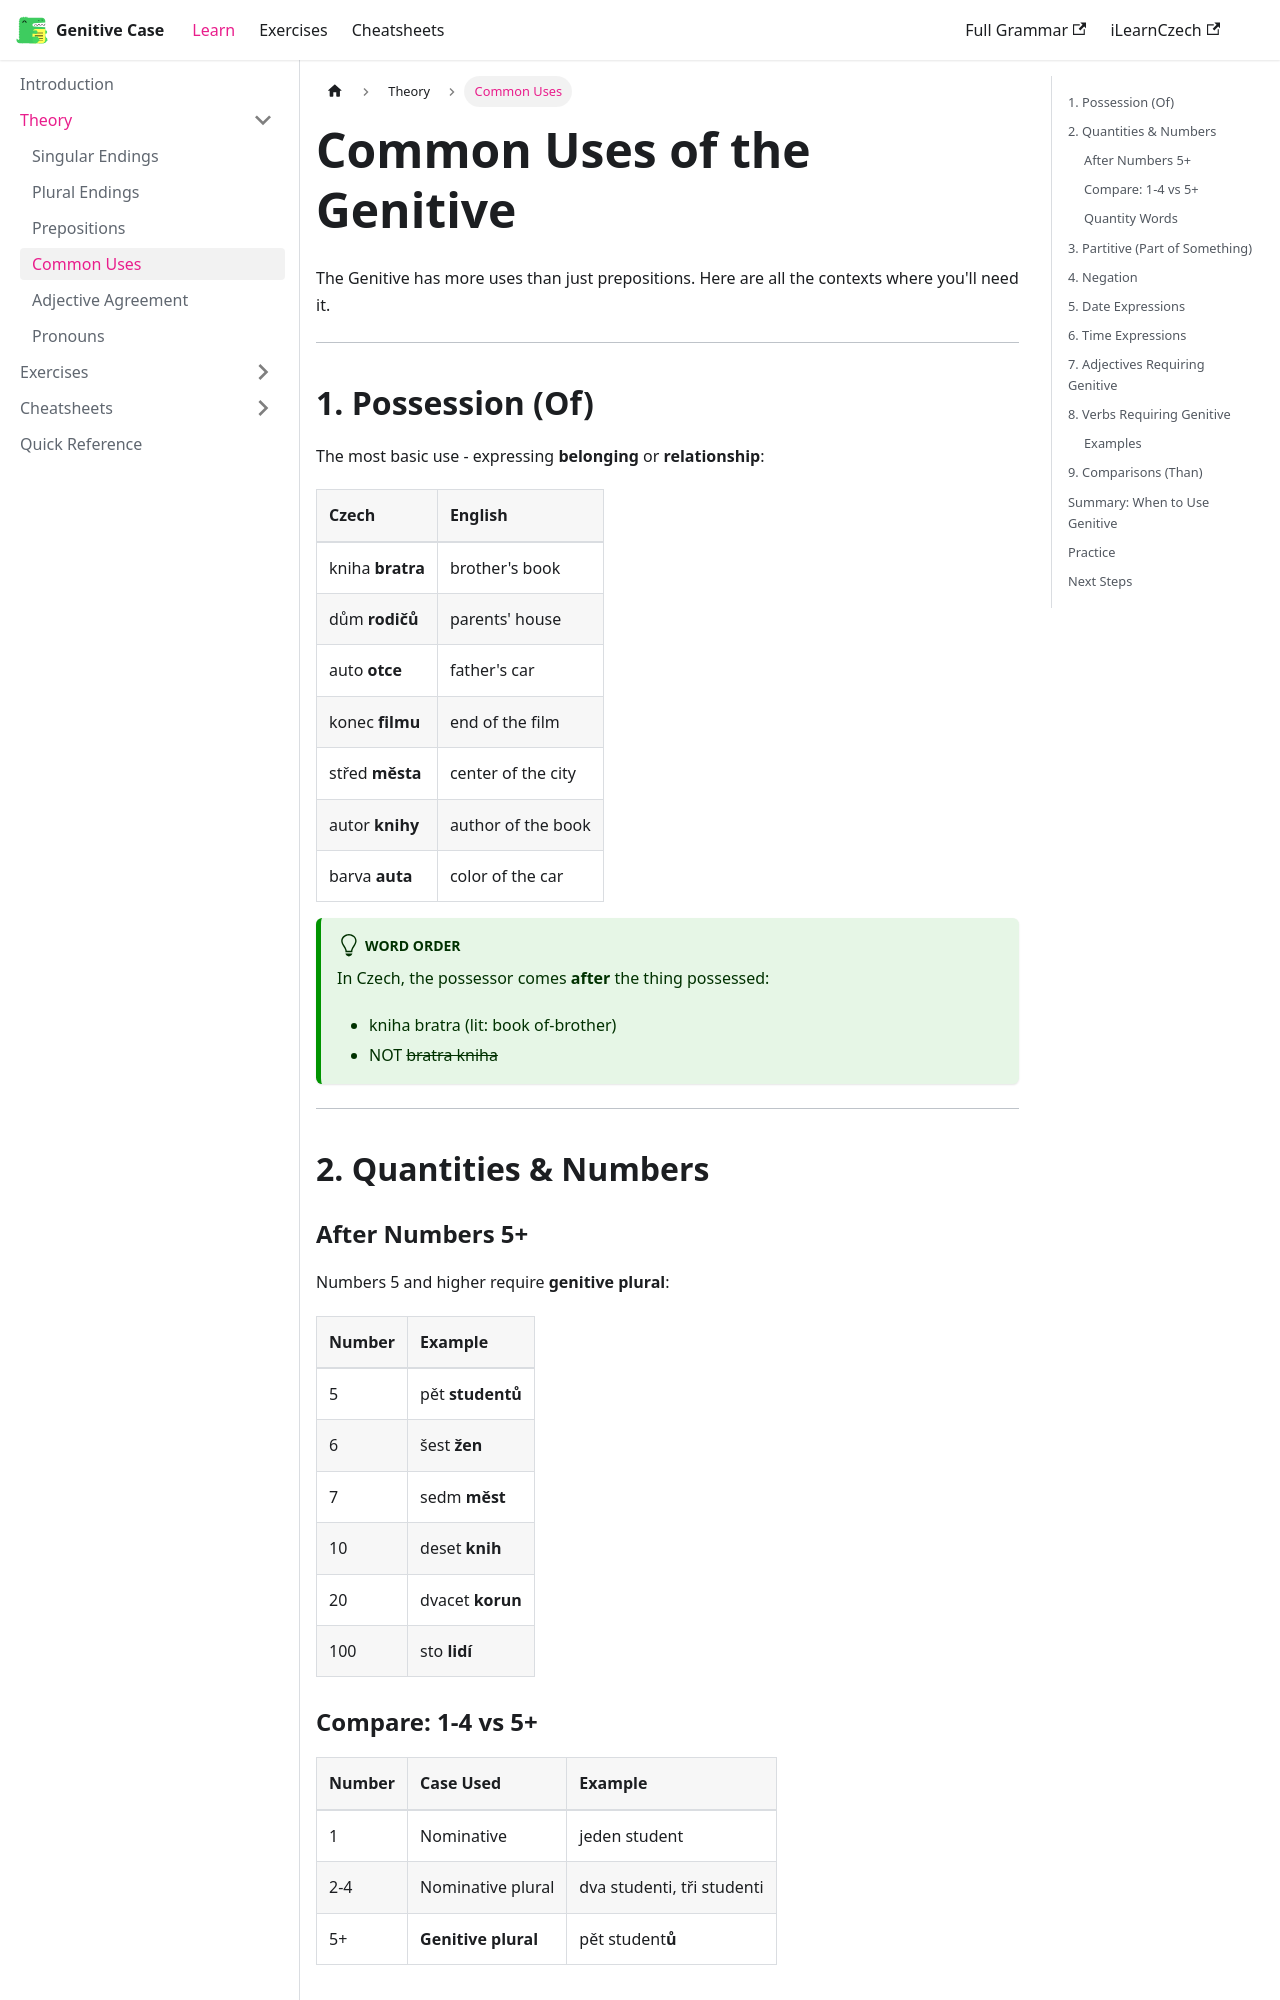

repository: czech-grammar/genitive · page: uses.html · generator: docusaurus

---
sidebar_position: 5
title: Common Uses
---

# Common Uses of the Genitive

The Genitive has more uses than just prepositions. Here are all the contexts where you'll need it.

---

## 1. Possession (Of)

The most basic use - expressing **belonging** or **relationship**:

| Czech | English |
|:------|:--------|
| kniha **bratra** | brother's book |
| dům **rodičů** | parents' house |
| auto **otce** | father's car |
| konec **filmu** | end of the film |
| střed **města** | center of the city |
| autor **knihy** | author of the book |
| barva **auta** | color of the car |

:::tip Word Order
In Czech, the possessor comes **after** the thing possessed:
- kniha bratra (lit: book of-brother)
- NOT ~~bratra kniha~~
:::

---

## 2. Quantities & Numbers

### After Numbers 5+

Numbers 5 and higher require **genitive plural**:

| Number | Example |
|:-------|:--------|
| 5 | pět **studentů** |
| 6 | šest **žen** |
| 7 | sedm **měst** |
| 10 | deset **knih** |
| 20 | dvacet **korun** |
| 100 | sto **lidí** |

### Compare: 1-4 vs 5+

| Number | Case Used | Example |
|:-------|:----------|:--------|
| 1 | Nominative | jeden student |
| 2-4 | Nominative plural | dva studenti, tři studenti |
| 5+ | **Genitive plural** | pět student**ů** |
